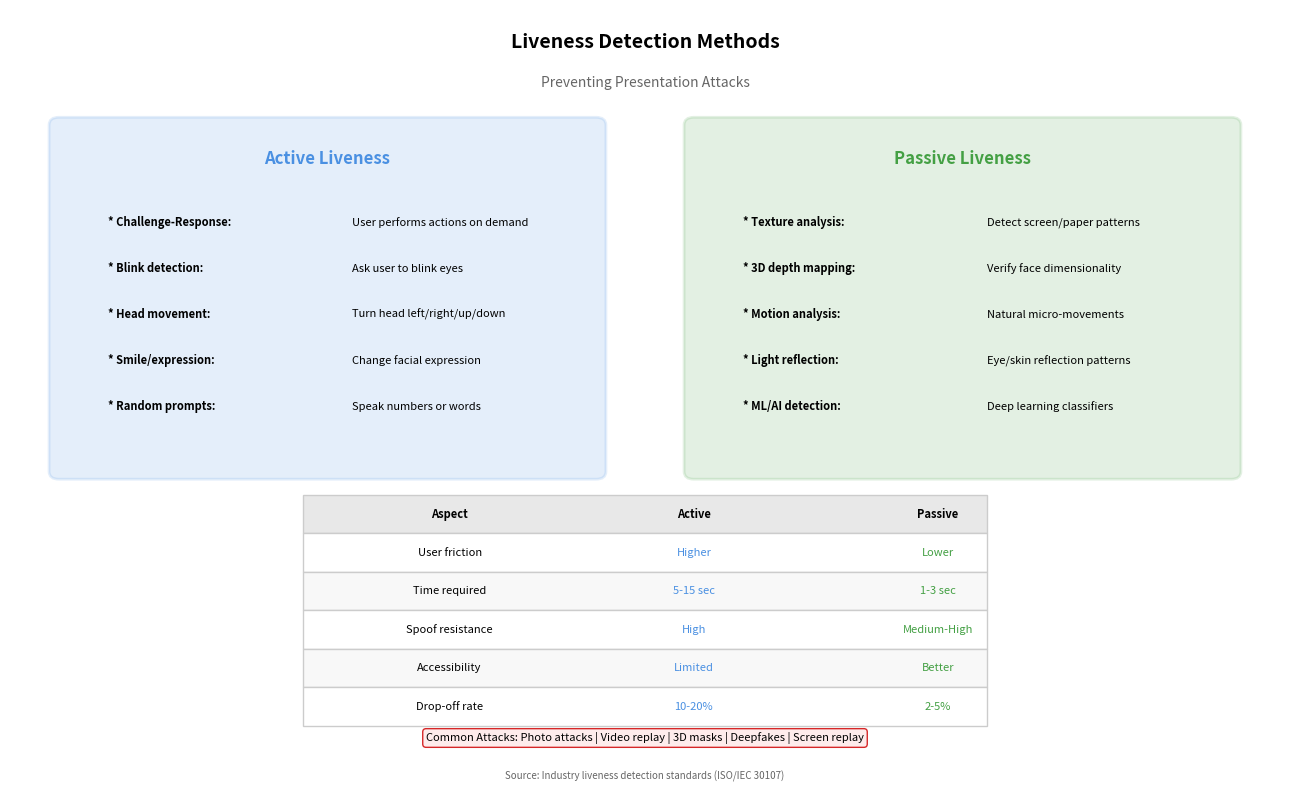

The matplotlib source for this figure: (Note: this script raises an exception after producing the figure.)
"""
Liveness Detection Methods
Compares active vs passive liveness detection approaches

Output: liveness_detection.pdf
Module: module_01_fintech
Lesson: 6 - Digital Identity
"""

from pathlib import Path
import matplotlib.pyplot as plt
import matplotlib.patches as mpatches
import numpy as np

CHART_METADATA = {
    'title': 'Liveness Detection Methods',
    'module': 'module_01_fintech',
    'lesson': 6,
    'url': 'https://github.com/Digital-AI-Finance/digital-finance/tree/main/module_01_fintech/figures/liveness_detection'
}

plt.rcParams.update({
    'font.size': 10,
    'axes.labelsize': 10,
})

def create_chart():
    """Create liveness detection comparison chart"""
    fig, ax = plt.subplots(figsize=(13, 8))
    ax.set_xlim(0, 13)
    ax.set_ylim(0, 10)
    ax.axis('off')

    # Title
    ax.text(6.5, 9.5, 'Liveness Detection Methods', fontsize=14, fontweight='bold', ha='center')
    ax.text(6.5, 9, 'Preventing Presentation Attacks', fontsize=10, ha='center',
           style='italic', color='#666666')

    # Active Liveness
    active_box = mpatches.FancyBboxPatch((0.5, 4), 5.5, 4.5, boxstyle='round,pad=0.1',
                                          facecolor='#4A90E2', alpha=0.15,
                                          edgecolor='#4A90E2', lw=2)
    ax.add_patch(active_box)
    ax.text(3.25, 8, 'Active Liveness', ha='center', fontsize=12, fontweight='bold', color='#4A90E2')

    active_methods = [
        ('Challenge-Response', 'User performs actions on demand'),
        ('Blink detection', 'Ask user to blink eyes'),
        ('Head movement', 'Turn head left/right/up/down'),
        ('Smile/expression', 'Change facial expression'),
        ('Random prompts', 'Speak numbers or words'),
    ]
    for i, (method, desc) in enumerate(active_methods):
        ax.text(1, 7.2-i*0.6, f'* {method}:', fontsize=8, fontweight='bold')
        ax.text(3.5, 7.2-i*0.6, desc, fontsize=8)

    # Passive Liveness
    passive_box = mpatches.FancyBboxPatch((7, 4), 5.5, 4.5, boxstyle='round,pad=0.1',
                                           facecolor='#44A044', alpha=0.15,
                                           edgecolor='#44A044', lw=2)
    ax.add_patch(passive_box)
    ax.text(9.75, 8, 'Passive Liveness', ha='center', fontsize=12, fontweight='bold', color='#44A044')

    passive_methods = [
        ('Texture analysis', 'Detect screen/paper patterns'),
        ('3D depth mapping', 'Verify face dimensionality'),
        ('Motion analysis', 'Natural micro-movements'),
        ('Light reflection', 'Eye/skin reflection patterns'),
        ('ML/AI detection', 'Deep learning classifiers'),
    ]
    for i, (method, desc) in enumerate(passive_methods):
        ax.text(7.5, 7.2-i*0.6, f'* {method}:', fontsize=8, fontweight='bold')
        ax.text(10, 7.2-i*0.6, desc, fontsize=8)

    # Comparison table
    comparison = [
        ['Aspect', 'Active', 'Passive'],
        ['User friction', 'Higher', 'Lower'],
        ['Time required', '5-15 sec', '1-3 sec'],
        ['Spoof resistance', 'High', 'Medium-High'],
        ['Accessibility', 'Limited', 'Better'],
        ['Drop-off rate', '10-20%', '2-5%'],
    ]

    table_y = 3.2
    for i, row in enumerate(comparison):
        color = '#E8E8E8' if i == 0 else ('white' if i % 2 == 1 else '#F8F8F8')
        weight = 'bold' if i == 0 else 'normal'
        ax.add_patch(mpatches.Rectangle((3, table_y-i*0.5), 7, 0.5,
                                         facecolor=color, edgecolor='#CCCCCC'))
        ax.text(4.5, table_y-i*0.5+0.25, row[0], ha='center', va='center', fontsize=8, fontweight=weight)
        ax.text(7, table_y-i*0.5+0.25, row[1], ha='center', va='center', fontsize=8, fontweight=weight,
               color='#4A90E2' if i > 0 else 'black')
        ax.text(9.5, table_y-i*0.5+0.25, row[2], ha='center', va='center', fontsize=8, fontweight=weight,
               color='#44A044' if i > 0 else 'black')

    # Attack types
    attacks = "Common Attacks: Photo attacks | Video replay | 3D masks | Deepfakes | Screen replay"
    ax.text(6.5, 0.5, attacks, ha='center', fontsize=8,
           bbox=dict(boxstyle='round', facecolor='#FEECEC', edgecolor='#D62728'))

    # Source
    fig.text(0.5, 0.02, 'Source: Industry liveness detection standards (ISO/IEC 30107)',
            fontsize=7, ha='center', style='italic', color='#666666')

    plt.tight_layout()

    output_path = Path(__file__).parent / 'liveness_detection.pdf'
    plt.savefig(output_path, format='pdf', dpi=300, bbox_inches='tight')
    plt.close()
    print(f"Chart saved to: {output_path}")
    return output_path

if __name__ == '__main__':
    create_chart()
